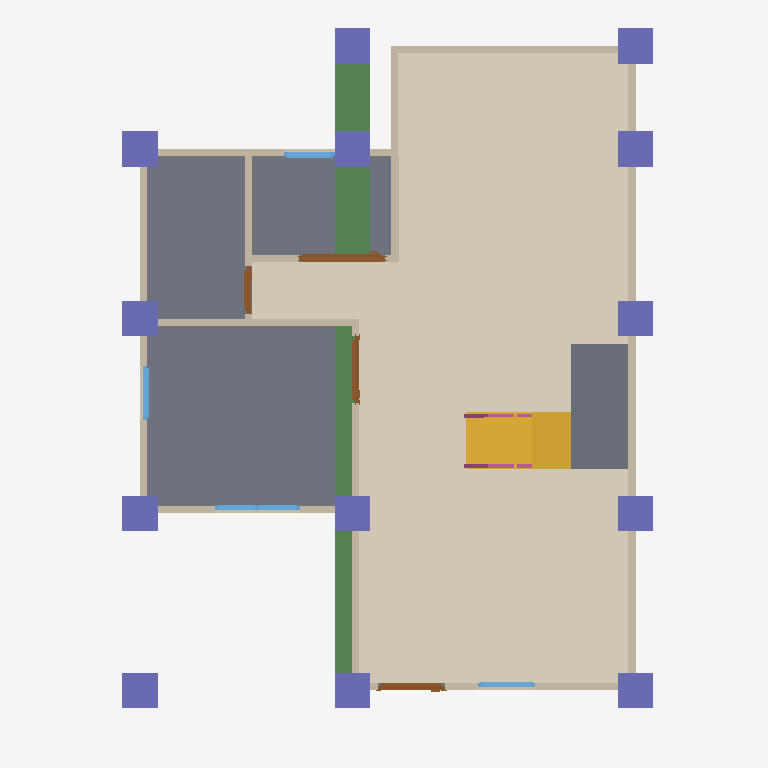
Plan cut of the same IFC building model at storey 'GF' (level 0.00 m, cut at 1.40 m), seen from above with north up, elements coloured by IFC class: 13 walls (beige), 13 columns (violet), 4 doors (brown), 4 windows (light blue), 3 beams (green), 2 slabs (grey), 2 railings (pink), 1 covering (cream), 1 stair flight (yellow). Cut surfaces are drawn darker.
Extent 10.0 m × 10.0 m × 7.5 m (x, y, z). Storeys (3): GF at 0.00 m; 2F at 3.00 m; 3F at 6.00 m. Elements (122): 34 IfcColumn, 28 IfcWall, 19 IfcBeam, 14 IfcRailing, 10 IfcDoor, 9 IfcWindow, 4 IfcSlab, 2 IfcStairFlight, 1 IfcCovering, 1 IfcRoof.

HEADER;
FILE_DESCRIPTION(('ViewDefinition[DesignTransferView]'),'2;1');
FILE_NAME('s05-discussion.ifc','2026-10-07T15:26:29+08:00',(''),(''),'IfcOpenShell 0.8.5-post1','Bonsai 0.8.5-post1','Nobody');
FILE_SCHEMA(('IFC4'));
ENDSEC;
DATA;
#1=IFCPROJECT('0cNTyhDAn1KP9DRQW_MLSj',$,'My Project',$,$,$,$,(#10,#22),#5);
#27=IFCSITE('09Cajng2rFgOzZ3gN0h3Sv',$,'My Site',$,$,#50,$,$,$,$,$,$,$,$);
#33=IFCBUILDING('0qYnGYTqrByvxRJaGmYJre',$,'My Building',$,$,#56,$,$,$,$,$,$);
#39=IFCBUILDINGSTOREY('385gMz_5b5pRHnih3uqh2u',$,'2F',$,$,#4863,$,$,$,$);
#63=IFCBUILDINGSTOREY('0zlc2EC6PEyxz3XklgIHSk',$,'GF',$,$,#79,$,$,$,$);
#9991=IFCBUILDINGSTOREY('28lK8oyc94ah65y7v_bjxw',$,'3F',$,$,#10035,$,$,$,$);
#10711=IFCCOVERING('3fqFQbih1DHAS9MDNJOKwt',$,'Covering',$,$,#10893,#10725,$,$);
#1094=IFCSLAB('1$V5UPM7X8ehVdYajjiEnv',$,'Slab',$,$,#1102,#1109,$,$);
#15051=IFCSLAB('0sh8zuVpjEVQZpcfeZw4OJ',$,'Slab',$,$,#16457,#15066,$,$);
#10776=IFCSTAIRFLIGHT('37_V6ZcPT8JBHvsPsynIFg',$,'StairFlight',$,$,#10898,#10785,$,8,7,0.22499999403953552,0.25,.STRAIGHT.);
#14887=IFCBEAM('3tESwvY8nBkQvKa3SQCKZx',$,'Beam',$,$,#14894,#14898,$,$);
#167=IFCWALL('13tAq5LOX6huffpDg$HHr$',$,'Wall',$,$,#178,#173,$,$);
#14822=IFCBEAM('2vQGQxZ2jFLBmuDYUoYkJZ',$,'Beam',$,$,#14829,#14833,$,$);
#267=IFCWALL('2vsq2OYDHB78HmNwbg44eD',$,'Wall',$,$,#542,#273,$,$);
#14844=IFCBEAM('0KgPuqC$rCcvnw_0rAwxLE',$,'Beam',$,$,#14851,#14855,$,$);
#192=IFCWALL('2on_crv759OP$5Wu21SU5n',$,'Wall',$,$,#451,#198,$,$);
#645=IFCWALL('36eYWyoYz8MuEAUDz9RR1T',$,'Wall',$,$,#656,#651,$,$);
#12765=IFCCOLUMN('0myAvB8Dz8ff32KKRArmOH',$,'Column',$,$,#12772,#12776,$,$);
#12743=IFCCOLUMN('29vvkXLdLEKeJppq9xc1fI',$,'Column',$,$,#12750,#12754,$,$);
#12787=IFCCOLUMN('0R5ixE2R1DIvee7og3a26W',$,'Column',$,$,#12794,#12798,$,$);
#12809=IFCCOLUMN('3aNruHmZf3c9OY0Z8dbNtE',$,'Column',$,$,#12928,#12820,$,$);
#13083=IFCCOLUMN('0rWRWglQ93mRmP7sqmG_Hu',$,'Column',$,$,#14732,#13094,$,$);
#13176=IFCCOLUMN('1acbE3t71AkQACsEHSbc8D',$,'Column',$,$,#13202,#13187,$,$);
#13203=IFCCOLUMN('0xFIxDiWb30PzGPUsPIKlS',$,'Column',$,$,#14737,#13214,$,$);
#15806=IFCCOLUMN('2pZ2t3HaH4PPpk3Iy6t7rW',$,'Column',$,$,#16452,#15817,$,$);
#12698=IFCCOLUMN('2fuhit4xv0oBfZOEhxaXSP',$,'Column',$,$,#12706,#12710,$,$);
#12721=IFCCOLUMN('2R2z0aYP9AAPP6lYqhmFNM',$,'Column',$,$,#12728,#12732,$,$);
#13061=IFCCOLUMN('3iZlyAp4DFJRJByOGq5GIl',$,'Column',$,$,#14727,#13072,$,$);
#13039=IFCCOLUMN('2fsz2Z2tnB8hIA2Y5rezKb',$,'Column',$,$,#14722,#13050,$,$);
#13127=IFCCOLUMN('0ofXy8G0z7nu7pdDVkOVjY',$,'Column',$,$,#13153,#13138,$,$);
#242=IFCWALL('3C_UaYQcf1ih4CRhd1nOnh',$,'Wall',$,$,#253,#248,$,$);
#127=IFCWALL('1WoMo6QoX5tvK0idPBNyoU',$,'Wall',$,$,#1047,#135,$,$);
#317=IFCWALL('2ysa91xnPFEQF6jIUBUViH',$,'Wall',$,$,#606,#323,$,$);
#292=IFCWALL('2c6OUZmAX9NhmNK0NFwVTe',$,'Wall',$,$,#574,#298,$,$);
#820=IFCWALL('0eo_kYt6r39xqb9AsEu3gR',$,'Wall',$,$,#983,#826,$,$);
#750=IFCWALL('1d3MGaxlvE9xOCQWzW6ieM',$,'Wall',$,$,#792,#756,$,$);
#620=IFCWALL('3YQSU16ovFDAV3vSaB3lt9',$,'Wall',$,$,#631,#626,$,$);
#217=IFCWALL('2zDo6uaqb2b8CkZ2PiBojO',$,'Wall',$,$,#483,#223,$,$);
#2721=IFCDOOR('2nkeohls98HB7slVk$dz8W',$,'Door',$,$,#3143,#2730,$,2.0,1.2100720405578613,$,.SLIDING_TO_RIGHT.,$);
#1225=IFCDOOR('0KkZq97z977RKy0blQoa2a',$,'Door',$,$,#1653,#1234,$,2.0,0.949999988079071,$,.SINGLE_SWING_LEFT.,$);
#1762=IFCDOOR('3BOL4HgfX3$9zeIqbq0HE2',$,'Door',$,$,#1960,#1771,$,2.0,0.949999988079071,$,.SINGLE_SWING_RIGHT.,$);
#3774=IFCWINDOW('0s1brPNmDBEAN0yitLvsNE',$,'Window',$,$,#4016,#3783,$,0.8999999761581421,1.2002577781677246,$,.DOUBLE_PANEL_VERTICAL.,$);
#845=IFCWALL('32_C1MxMnDSPXcJrrn$BAT',$,'Wall',$,$,#1028,#851,$,$);
#2199=IFCDOOR('32XoawCIrBtOWmR9fvG4jN',$,'Door',$,$,#2612,#2208,$,2.0,0.6785981059074402,$,.SINGLE_SWING_LEFT.,$);
#4098=IFCWINDOW('1xhHugRK9FFfscjsBczeuY',$,'Window',$,$,#4603,#4107,$,0.8999999761581421,0.7624958753585815,$,.SINGLE_PANEL.,$);
#4685=IFCWINDOW('2MRBpbu$TEHAJXa$5qHtEr',$,'Window',$,$,#4858,#4694,$,0.8999999761581421,0.7140350937843323,$,.SINGLE_PANEL.,$);
#3225=IFCWINDOW('0GGE2BsND4zQEY1Ddu5zTo',$,'Window',$,$,#3692,#3234,$,0.8999999761581421,0.8028799295425415,$,.SINGLE_PANEL.,$);
#16036=IFCRAILING('1mnh$2ypLD6eR7lzpj7qIL',$,'Railing',$,$,#16062,#16045,$,$);
#16063=IFCRAILING('0NDW2kL8jAAeLdSM1gzza$',$,'Railing',$,$,#16467,#16076,$,$);
ENDSEC;
